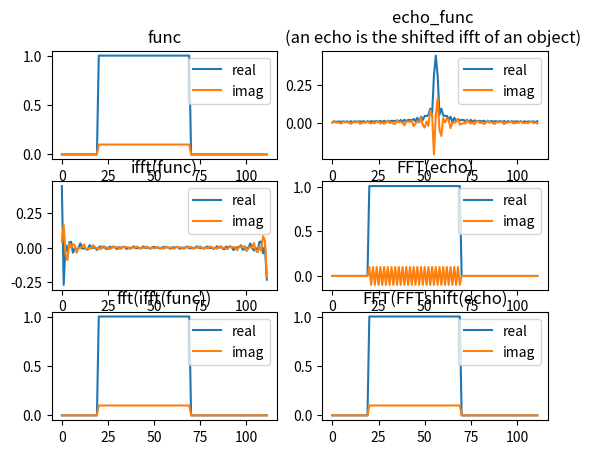

This chart was generated by the following Python code:
from scipy import signal
import numpy as np
import matplotlib.pyplot as plt

samplepoints = 112
func = np.zeros((samplepoints,),dtype=np.complex128)
func[20:70] = 1+0.1j

# func = signal.gaussian(samplepoints, std=5)
# func = (np.sin(0.1 * np.arange(1, samplepoints, 1)) +
#         0.25 * np.sin(0.5 * np.arange(1, samplepoints, 1)))
# func = np.roll(func, samplepoints // 2 + 11, axis=0)

FFT_func = np.fft.ifft(func)
FFT_FFT_func = np.fft.fft(FFT_func)

plt.subplot(321)
plt.title('func')
plt.plot(np.real(func))
plt.plot(np.imag(func)); plt.legend(['real','imag'])

plt.subplot(323)
plt.title('ifft(func)')
plt.plot(np.real(FFT_func))
plt.plot(np.imag(FFT_func)); plt.legend(['real','imag'])
plt.subplot(325)
plt.title('fft(ifft(func))')
plt.plot(np.abs(FFT_FFT_func))
plt.plot(np.imag(FFT_FFT_func)); plt.legend(['real','imag'])



## echo like function
func_echolike = np.fft.fftshift(FFT_func, 0) #an echo is the shifted ifft of an object

plt.subplot(322)
plt.title('echo_func \n(an echo is the shifted ifft of an object) ')
plt.plot(np.abs(func_echolike))
plt.plot(np.imag(func_echolike)); plt.legend(['real','imag'])


# fft of wrongly fft-shifted
FFT_func_echolike = np.fft.fft(func_echolike)

plt.subplot(324)
plt.title('FFT(echo)')
plt.plot(np.abs(FFT_func_echolike))
plt.plot(np.imag(FFT_func_echolike)); plt.legend(['real','imag'])

# fft of rolled fft-shifted

FFT_func_echolike_shifted = np.fft.fft(np.fft.ifftshift(func_echolike, 0))

plt.subplot(326)
plt.title('FFT(FFTshift(echo)')
plt.plot(np.abs(FFT_func_echolike_shifted))
plt.plot(np.imag(FFT_func_echolike_shifted)); plt.legend(['real','imag'])
